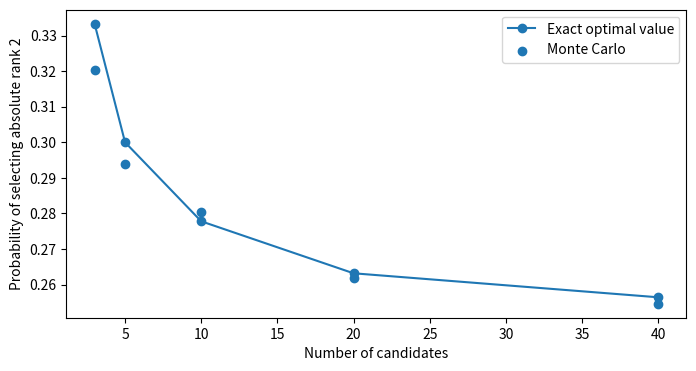

This figure's Python source:
from fractions import Fraction
import random

def reward(n, k, a):
    if n < 2 or not (1 <= k <= n and 1 <= a <= k):
        raise ValueError("Require n >= 2, 1 <= k <= n, 1 <= a <= k.")
    if a == 1:
        return Fraction(k*(n-k), n*(n-1))
    if a == 2:
        return Fraction(k*(k-1), n*(n-1))
    return Fraction(0)

def backward_values(n):
    if n < 2:
        raise ValueError("n must be >= 2")
    values = [Fraction(0)] * (n+2)
    for k in range(n, 0, -1):
        values[k] = sum(
            (max(reward(n,k,a), values[k+1]) for a in range(1,k+1)),
            Fraction(0)
        ) / k
    return values

def should_stop(n,k,a,values):
    return reward(n,k,a)>0 and reward(n,k,a)>=values[k+1]

n = 10
values = backward_values(n)
print(f"Exact optimal success probability for n={n}: {values[1]} = {float(values[1]):.4%}")
for k in range(1,n+1):
    choices = [a for a in range(1,k+1) if should_stop(n,k,a,values)]
    print(f"Position {k}: accept relative ranks {choices or 'none'}")
assert backward_values(2)[1] == Fraction(1,2)


def simulate_postdoc(n, trials=20000, seed=2026):
    if trials <= 0:
        raise ValueError("trials must be positive")
    v = backward_values(n)
    rng = random.Random(seed)
    wins = 0
    for _ in range(trials):
        order = list(range(1,n+1))
        rng.shuffle(order)
        observed = []
        for k, rank in enumerate(order, 1):
            a = 1 + sum(earlier < rank for earlier in observed)
            observed.append(rank)
            if should_stop(n,k,a,v):
                wins += rank == 2
                break
    return wins / trials

observed = simulate_postdoc(n)
print(f"Monte Carlo success: {observed:.4%}")
print(f"Exact optimal success: {float(values[1]):.4%}")
print(f"Difference: {abs(observed-float(values[1])):.4%}")


sizes = [3,5,10,20,40]
theory = [float(backward_values(size)[1]) for size in sizes]
simulation = [simulate_postdoc(size, trials=5000, seed=2026) for size in sizes]
for size,t,est in zip(sizes,theory,simulation):
    print(f"n={size:2d}: theory={t:.4%}, simulation={est:.4%}")
try:
    import matplotlib.pyplot as plt
    plt.figure(figsize=(8,4))
    plt.plot(sizes, theory, marker="o", label="Exact optimal value")
    plt.scatter(sizes, simulation, label="Monte Carlo")
    plt.xlabel("Number of candidates")
    plt.ylabel("Probability of selecting absolute rank 2")
    plt.legend()
    plt.show()
except ImportError:
    print("Install matplotlib to view the optional figure.")
